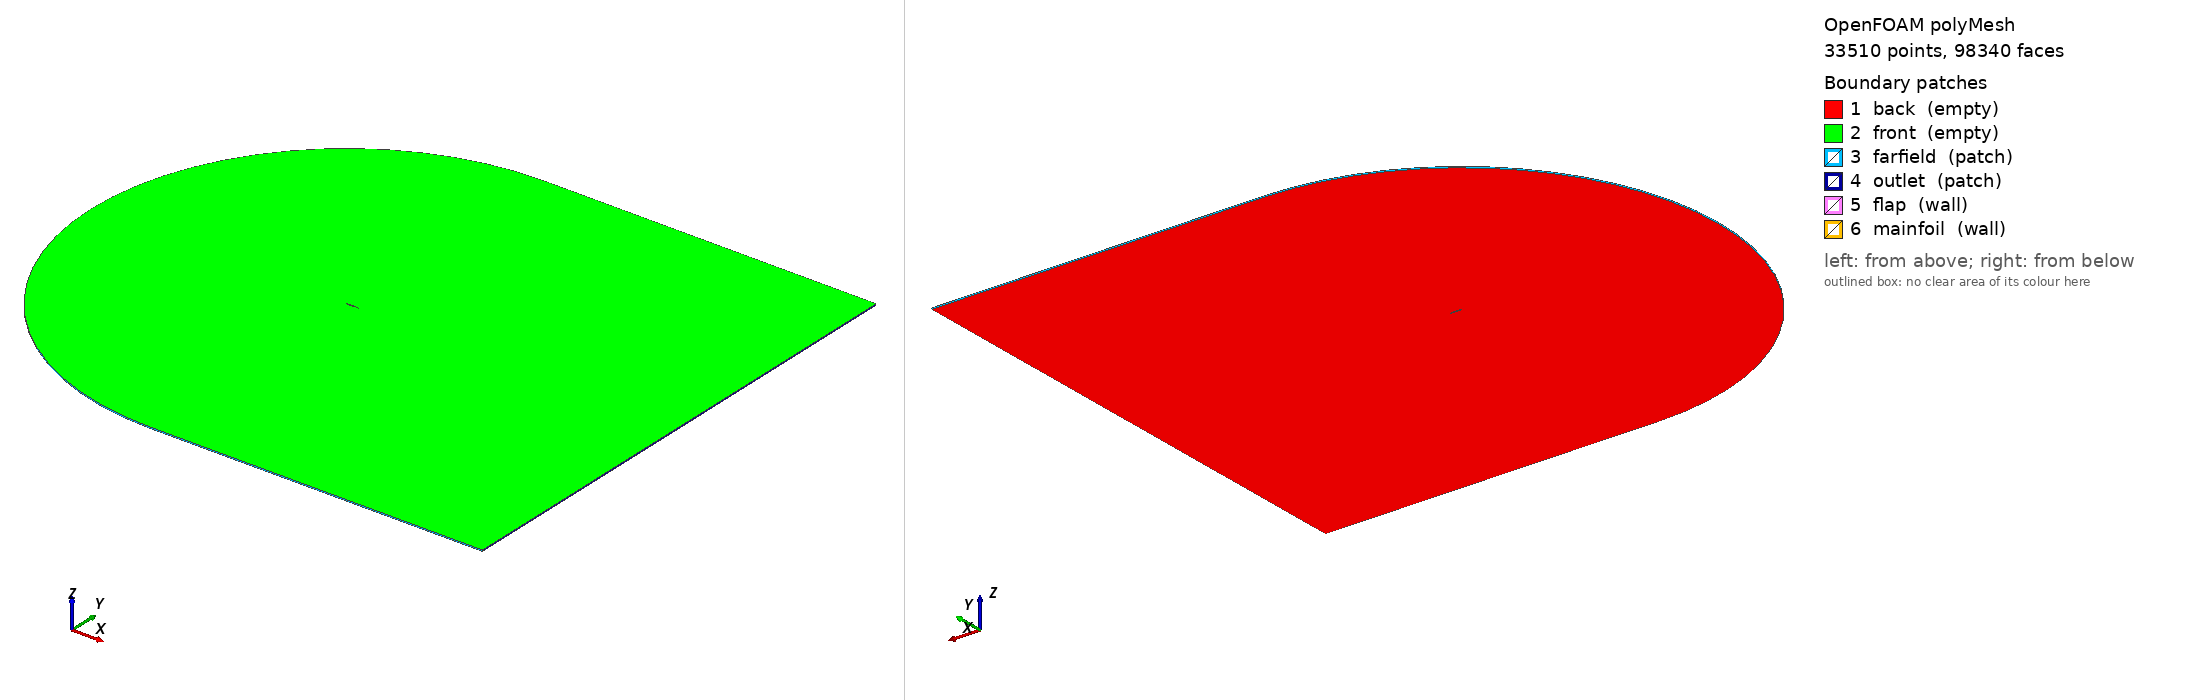

OpenFOAM case: the committed polyMesh, 33510 points, 98340 faces. Boundary patches (legend numbers): 1 back (empty), 2 front (empty), 3 farfield (patch), 4 outlet (patch), 5 flap (wall), 6 mainfoil (wall). Left view from above one corner, right view from below the opposite corner. Boundary conditions: 0 field file(s) under 0/; 0 of 6 drawn patches have an entry in a shipped field file.

=== constant/polyMesh/boundary ===
/*--------------------------------*- C++ -*----------------------------------*\
| =========                 |                                                 |
| \\      /  F ield         | OpenFOAM: The Open Source CFD Toolbox           |
|  \\    /   O peration     | Version:  v2012                                 |
|   \\  /    A nd           | Website:  www.openfoam.com                      |
|    \\/     M anipulation  |                                                 |
\*---------------------------------------------------------------------------*/
FoamFile
{
    version     2.0;
    format      ascii;
    class       polyBoundaryMesh;
    location    "constant/polyMesh";
    object      boundary;
}
// * * * * * * * * * * * * * * * * * * * * * * * * * * * * * * * * * * * * * //

6
(
    back
    {
        type            empty;
        physicalType    patch;
        nFaces          27195;
        startFace       43507;
    }
    front
    {
        type            empty;
        physicalType    patch;
        nFaces          27195;
        startFace       70702;
    }
    farfield
    {
        type            patch;
        physicalType    patch;
        nFaces          56;
        startFace       97897;
    }
    outlet
    {
        type            patch;
        physicalType    patch;
        nFaces          20;
        startFace       97953;
    }
    flap
    {
        type            wall;
        physicalType    patch;
        nFaces          111;
        startFace       97973;
    }
    mainfoil
    {
        type            wall;
        physicalType    patch;
        nFaces          256;
        startFace       98084;
    }
)

// ************************************************************************* //


Also in the case, not shown: constant/polyMesh/faces (numeric list); constant/polyMesh/neighbour (numeric list); constant/polyMesh/owner (numeric list); constant/polyMesh/points (numeric list).
